Dataset: improved_letters (GitHub, ul8ziz/thamudic-language-module). Classes: letter 1, letter 10, letter 11, letter 12, letter 13, letter 14, letter 15, letter 16, letter 17, letter 18, letter 19, letter 2, letter 20, letter 21, letter 22, letter 23, letter 24, letter 25, letter 26, letter 27, letter 28, letter 3, letter 4, letter 5, letter 6, letter 7, letter 8, letter 9.

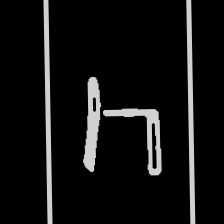
Label: letter 22

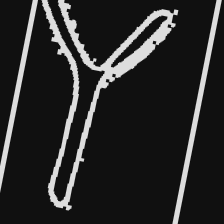
Label: letter 26

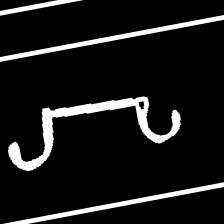
Label: letter 19

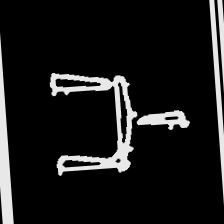
Label: letter 12

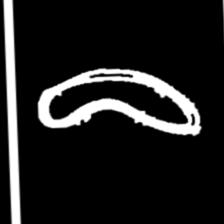
Label: letter 24

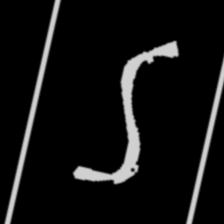
Label: letter 23
